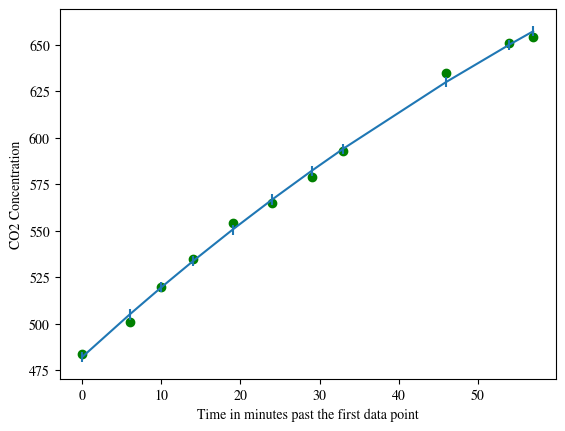

Recreate this plot in Python.
"""
Assume that the data follows an exponential plateau,
approaching some steady state value C.

Do a maximum likelihood fit for this level,
and determine the uncertainty on it.

Note that you have not been given the uncertainties on the measured
values -- instead, assume that all measurements have the same uncertainty
level, and fit for it as one of the parameters in your fit.

Submit your code, the functional form you fit,
and your result for the steady state value (with uncertainty).

What uncertainty value per data point did you get?

How much of that uncertainty can be attributed to the time binning
(measurements are only reported to the nearest minute)?
"""
from matplotlib import pyplot as plt
import numpy as np
from scipy.optimize import minimize
from scipy import stats
import matplotlib
matplotlib.rcParams['mathtext.fontset'] = 'stix'
matplotlib.rcParams['font.family'] = 'STIXGeneral'


# t = minutes after start time
t_data = np.array([0, 6, 10, 14, 19, 24, 29, 33, 46, 54, 57])
# y = ppm
y_data = np.array([484, 501, 520, 535, 554, 565, 579, 593, 635, 651, 654])

def fit_function(t, C, B, A):
    """our exponential plateau functional form"""
    return C - B*np.exp(-A*t)

def neg_ll(params):
    """negative log likelihood, as a function with 1 parameter to minimize"""
    C, B, A, sigma_y = params
    y_pred = fit_function(t_data, C, B, A)
    return -np.sum(stats.norm.logpdf(y_data, loc=y_pred, scale=sigma_y))

# from eyeballing
guess = [900, 300, 0.01, 10]

# no good reason why Nelder-Mead beyond trying a few and seeing
# that this one fixes an overflow error
results = minimize(neg_ll, guess, method='Nelder-Mead')
C_0, B_0, A_0, sigma_0 = results.x

# plot it
print(C_0, B_0, A_0, sigma_0)
plt.plot(t_data, y_data, 'go')
plt.errorbar(t_data, fit_function(t_data, C_0, B_0, A_0), yerr=sigma_0)
plt.xlabel("Time in minutes past the first data point")
plt.ylabel("CO2 Concentration")
plt.savefig("q3.png")
